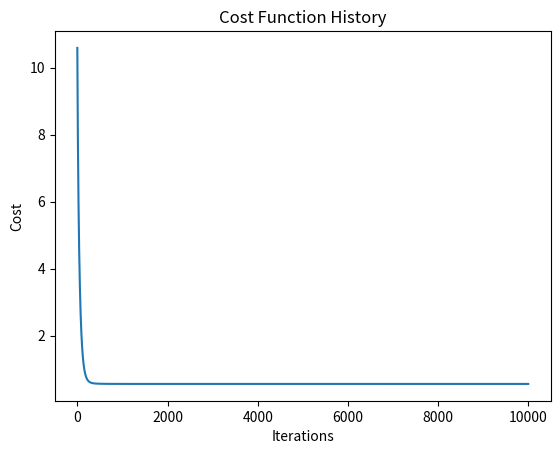

Python code for this plot:
import numpy as np
import matplotlib.pyplot as plt

class LinearRegression:
    def __init__(self,learning_rate, iterations):
        self.learning_rate = learning_rate
        self.iterations = iterations
        self.w = None
        self.b = None
        cost_history = []
        self.mu= None
        self.sigma = None
        self.cost_history = cost_history
        
    def fit(self, x, y):
        m,n = x.shape
        self.w = np.zeros(n)
        self.b = 0
        y=y.ravel()
        x= self.normalization(x)  # Normalize the feature matrix
        for i in range(self.iterations):
            dw,db= self.compute_gradient(x, y)
            alpha = self.learning_rate
            self.w=self.w-alpha*dw
            self.b=self.b-alpha*db
            if i<10000:
               cost = self.cost_function(x, y)
               self.cost_history.append(cost) 
                    
                    
    def cost_function(self,x, y):
        m=len(x)
        return np.sum((1/(2*m) * ((y-(np.dot(x,self.w)+self.b))**2)))

    def compute_gradient(self,x,y):
        m=len(x)
        f= np.dot(x,self.w) + self.b
        dw=1/m*(np.dot(x.T, (f-y)))
        db=np.sum(f-y)/m
        return dw, db

    def plot_cost_history(self):
        plt.plot(self.cost_history)
        plt.xlabel('Iterations')
        plt.ylabel('Cost')
        plt.title('Cost Function History')
        plt.show()
        
    def normalization(self, x):
        """Normalize the feature matrix."""
        self.mu=np.mean(x,axis=0)
        self.sigma=np.std(x,axis=0)
        return (x-self.mu)/(self.sigma + 1e-8)  # Adding a small value to avoid division by zero
    
    def predict(self, x):
        """Make predictions using the learned weights."""
        x_normalized = (x - self.mu) / (self.sigma + 1e-8)
        return np.dot(x_normalized, self.w) + self.b
    
if __name__ == "__main__":
    # Example usage
    x = np.array([[1, 2, 3, 4, 5],[1, 1, 1, 1, 1], [1, 2, 3, 4, 5], [4,5,6,7,8]])
    y = np.array([2, 3, 5, 7])
    
    model = LinearRegression(learning_rate=0.01, iterations=10000)
    model.fit(x, y)
    
    print("Weights:", model.w)
    print("Bias:", model.b)
    
    model.plot_cost_history()